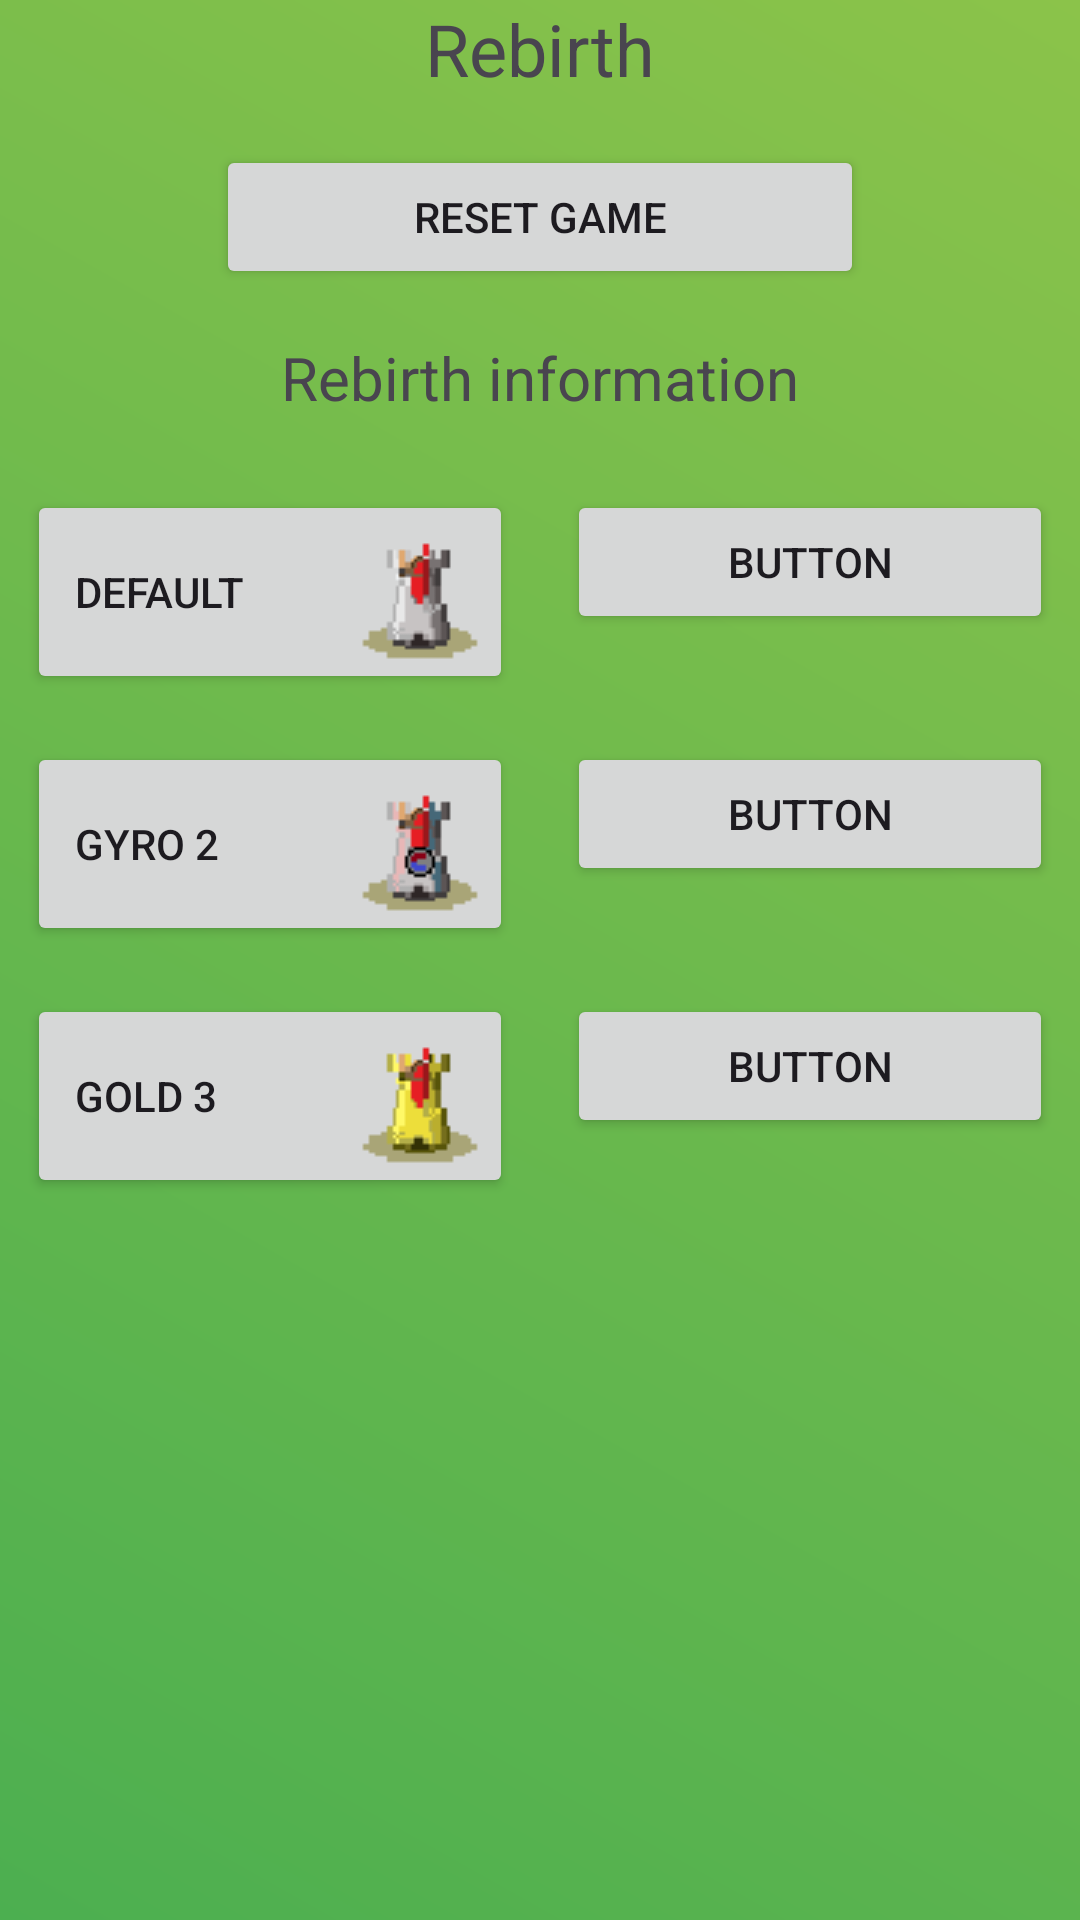

The Android layout XML behind this screen, and the referenced resources:
<!-- AndroidManifest.xml: application theme Theme.MobilClicker -->
<!-- res/layout/fragment_rebirth.xml -->
<?xml version="1.0" encoding="utf-8"?>
<androidx.constraintlayout.widget.ConstraintLayout
    xmlns:android="http://schemas.android.com/apk/res/android"
    xmlns:app="http://schemas.android.com/apk/res-auto"
    xmlns:tools="http://schemas.android.com/tools"
    android:layout_width="match_parent"
    android:layout_height="match_parent"
    tools:context=".RebirthFragment"
    android:background="@drawable/gradient_rebirth">

    <TextView
        android:id="@+id/text_rebirth"
        android:layout_width="wrap_content"
        android:layout_height="wrap_content"
        android:text="Rebirth"
        android:textSize="24sp"
        app:layout_constraintTop_toTopOf="parent"
        app:layout_constraintBottom_toTopOf="@+id/reset_button"
        app:layout_constraintStart_toStartOf="parent"
        app:layout_constraintEnd_toEndOf="parent"
        app:layout_constraintVertical_bias="0.1"
        tools:ignore="HardcodedText" />

    <Button
        android:id="@+id/reset_button"
        android:layout_width="0dp"
        android:layout_height="wrap_content"
        android:text="Reset Game"
        app:layout_constraintTop_toBottomOf="@id/text_rebirth"
        app:layout_constraintStart_toStartOf="parent"
        app:layout_constraintEnd_toEndOf="parent"
        android:layout_marginTop="16dp"
        app:layout_constraintWidth_percent="0.6"/>

    <TextView
        android:id="@+id/rebirth_level_textbox"
        android:layout_width="0dp"
        android:layout_height="wrap_content"
        android:text="Rebirth information"
        android:textSize="20sp"
        android:gravity="center"
        app:layout_constraintTop_toBottomOf="@id/reset_button"
        app:layout_constraintStart_toStartOf="parent"
        app:layout_constraintEnd_toEndOf="parent"
        android:layout_marginTop="16dp"
        app:layout_constraintWidth_percent="0.8" />

    
    <androidx.constraintlayout.widget.Guideline
        android:id="@+id/guideline_horizontal_top"
        android:layout_width="wrap_content"
        android:layout_height="wrap_content"
        android:orientation="horizontal"
        app:layout_constraintGuide_percent="0.45" />

    <androidx.constraintlayout.widget.Guideline
        android:id="@+id/guideline_vertical_middle"
        android:layout_width="wrap_content"
        android:layout_height="wrap_content"
        android:orientation="vertical"
        app:layout_constraintGuide_percent="0.5" />

    
    <Button
        android:id="@+id/rebirth_option_one"
        android:layout_width="0dp"
        android:layout_height="wrap_content"
        android:text="Default"
        android:drawableRight="@drawable/tower1_small"
        android:drawablePadding="8dp"
        android:gravity="center_vertical|start"
        android:paddingStart="16dp"
        android:paddingEnd="8dp"
        app:layout_constraintTop_toBottomOf="@id/rebirth_level_textbox"
        app:layout_constraintStart_toStartOf="parent"
        app:layout_constraintEnd_toStartOf="@id/guideline_vertical_middle"
        android:layout_marginTop="24dp"
        app:layout_constraintWidth_percent="0.45"/>

    <Button
        android:id="@+id/rebirth_option_two"
        android:layout_width="0dp"
        android:layout_height="wrap_content"
        android:text="Button"
        app:layout_constraintTop_toTopOf="@id/rebirth_option_one"
        app:layout_constraintStart_toEndOf="@id/guideline_vertical_middle"
        app:layout_constraintEnd_toEndOf="parent"
        app:layout_constraintWidth_percent="0.45"/>

    
    <Button
        android:id="@+id/rebirth_option_three"
        android:layout_width="0dp"
        android:layout_height="wrap_content"
        android:text="Gyro 2"
        android:drawableRight="@drawable/towergyro_small"
        android:drawablePadding="8dp"
        android:gravity="center_vertical|start"
        android:paddingStart="16dp"
        android:paddingEnd="8dp"
        app:layout_constraintTop_toBottomOf="@id/rebirth_option_one"
        app:layout_constraintStart_toStartOf="parent"
        app:layout_constraintEnd_toStartOf="@id/guideline_vertical_middle"
        android:layout_marginTop="16dp"
        app:layout_constraintWidth_percent="0.45"/>

    <Button
        android:id="@+id/rebirth_option_four"
        android:layout_width="0dp"
        android:layout_height="wrap_content"
        android:text="Button"
        app:layout_constraintTop_toTopOf="@id/rebirth_option_three"
        app:layout_constraintStart_toEndOf="@id/guideline_vertical_middle"
        app:layout_constraintEnd_toEndOf="parent"
        app:layout_constraintWidth_percent="0.45"/>

    
    <Button
        android:id="@+id/rebirth_option_five"
        android:layout_width="0dp"
        android:layout_height="wrap_content"
        android:text="Gold 3"
        android:drawableRight="@drawable/towergold_small"
        android:drawablePadding="8dp"
        android:gravity="center_vertical|start"
        android:paddingStart="16dp"
        android:paddingEnd="8dp"
        app:layout_constraintTop_toBottomOf="@id/rebirth_option_three"
        app:layout_constraintStart_toStartOf="parent"
        app:layout_constraintEnd_toStartOf="@id/guideline_vertical_middle"
        android:layout_marginTop="16dp"
        app:layout_constraintWidth_percent="0.45"/>

    <Button
        android:id="@+id/rebirth_option_six"
        android:layout_width="0dp"
        android:layout_height="wrap_content"
        android:text="Button"
        app:layout_constraintTop_toTopOf="@id/rebirth_option_five"
        app:layout_constraintStart_toEndOf="@id/guideline_vertical_middle"
        app:layout_constraintEnd_toEndOf="parent"
        app:layout_constraintWidth_percent="0.45"/>

</androidx.constraintlayout.widget.ConstraintLayout>
<!-- resources referenced by this layout -->
<resources>
  <!-- drawable gradient_rebirth (drawable) -->
  <shape xmlns:android="http://schemas.android.com/apk/res/android">
      <gradient
          android:angle="45"
          android:startColor="#4CAF50"
          android:endColor="#8BC34A"
          android:type="linear" />
  </shape>
  <!-- drawable tower1_small: png bitmap (drawable, 1881 bytes) -->
  <!-- drawable towergold_small: png bitmap (drawable, 1877 bytes) -->
  <!-- drawable towergyro_small: png bitmap (drawable, 1949 bytes) -->
  <style name="Theme.MobilClicker" parent="Base.Theme.MobilClicker" />
  <style name="Base.Theme.MobilClicker" parent="Theme.Material3.DayNight.NoActionBar">
          
          
      </style>
</resources>
